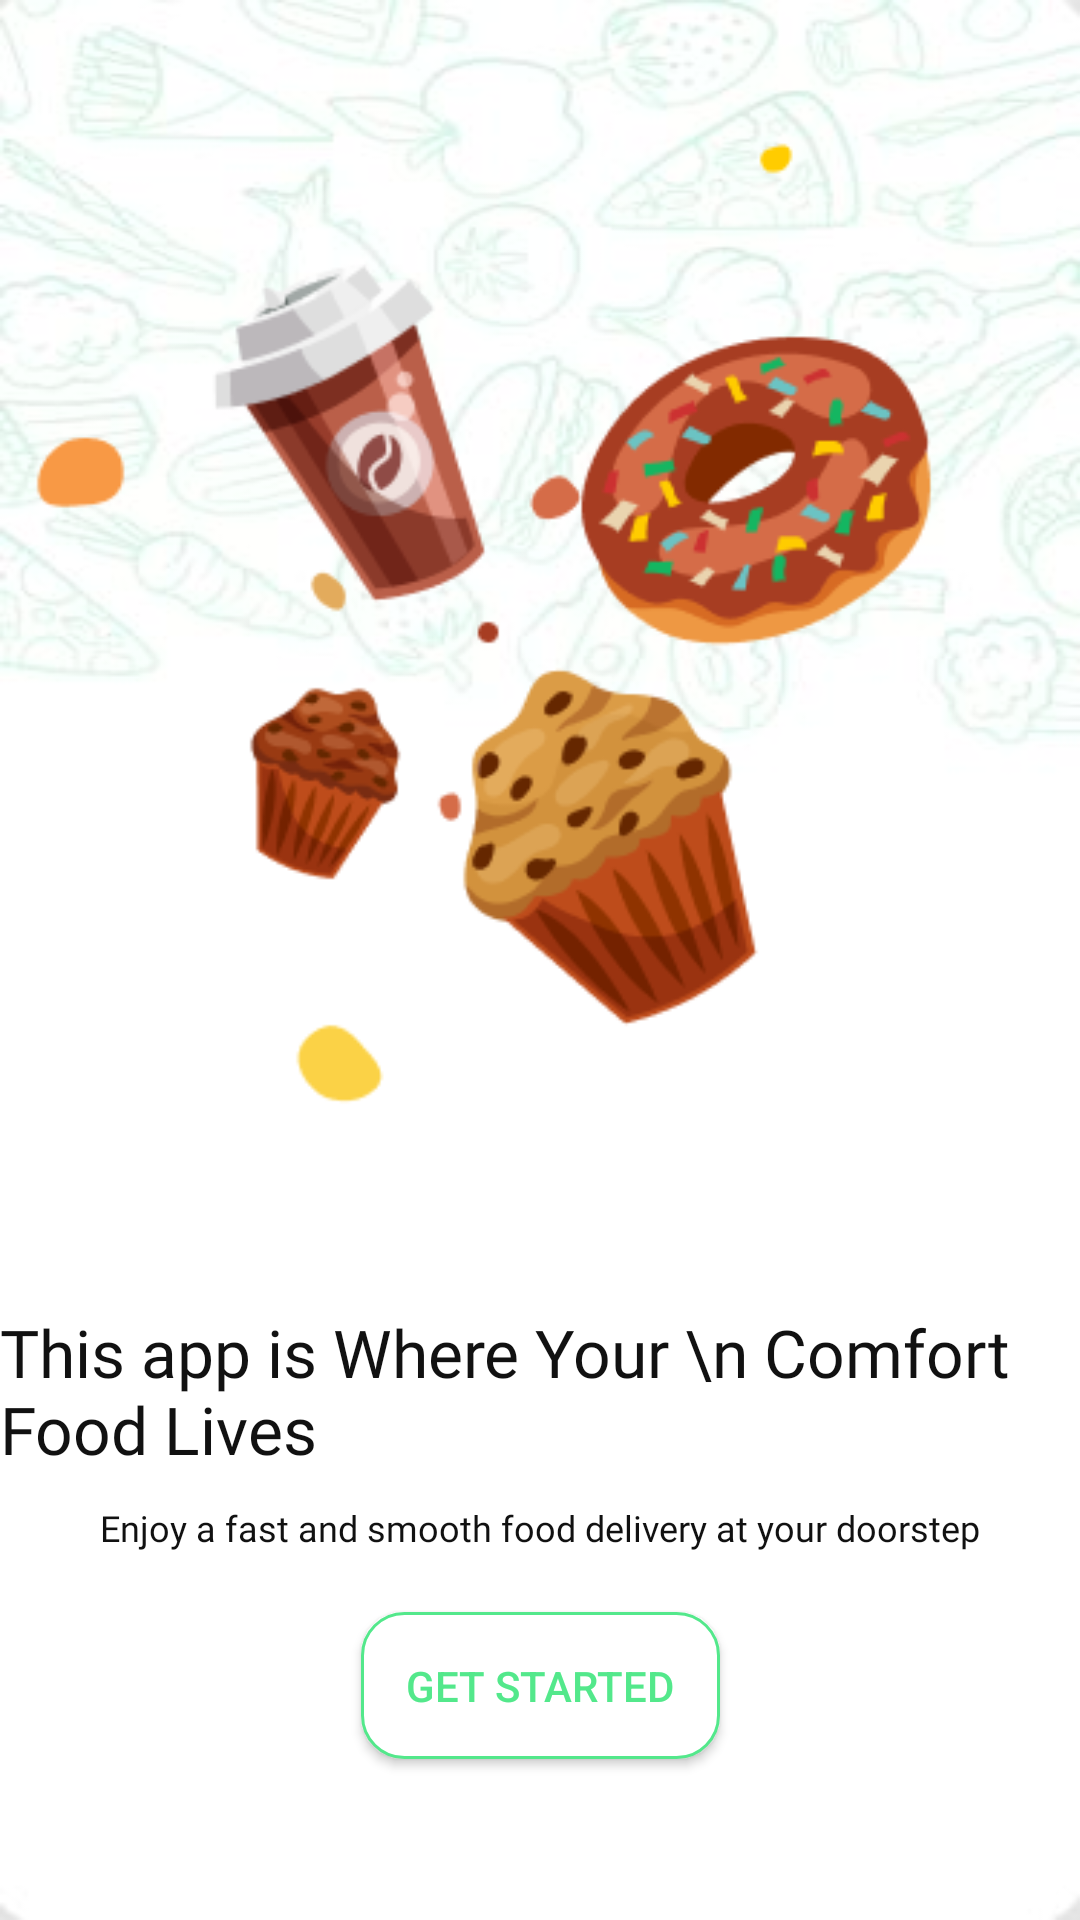

Produce the Android XML layout that renders to this screen, including the resource entries it uses.
<!-- AndroidManifest.xml: application theme Theme.YemekSiparisApp -->
<!-- res/layout/fragment_onboarding_item2.xml -->
<?xml version="1.0" encoding="utf-8"?>
<androidx.constraintlayout.widget.ConstraintLayout xmlns:android="http://schemas.android.com/apk/res/android"
    xmlns:app="http://schemas.android.com/apk/res-auto"
    android:layout_width="match_parent"
    android:layout_height="match_parent" >

    <ImageView
        android:id="@+id/imageView"
        android:layout_width="0dp"
        android:layout_height="wrap_content"
        android:src="@drawable/onboarding2_img"
        app:layout_constraintEnd_toEndOf="parent"
        app:layout_constraintStart_toStartOf="parent"
        app:layout_constraintTop_toTopOf="parent" />

    <TextView
        android:id="@+id/textView9"
        android:layout_width="wrap_content"
        android:layout_height="wrap_content"
        android:fontFamily="@font/bentonsans_medium"
        android:text="This app is Where Your \n Comfort Food Lives"
        android:textColor="?attr/colorOnPrimary"
        android:textSize="22sp"
        app:layout_constraintEnd_toEndOf="parent"
        app:layout_constraintStart_toStartOf="parent"
        app:layout_constraintTop_toBottomOf="@+id/imageView" />

    <TextView
        android:id="@+id/textView10"
        android:layout_width="wrap_content"
        android:layout_height="wrap_content"
        android:layout_margin="10dp"
        android:fontFamily="@font/bentonsans_medium"
        android:text="Enjoy a fast and smooth food delivery at your doorstep"
        android:textColor="?attr/colorOnPrimary"
        android:textSize="12sp"
        app:layout_constraintEnd_toEndOf="@+id/textView9"
        app:layout_constraintStart_toStartOf="@+id/textView9"
        app:layout_constraintTop_toBottomOf="@+id/textView9" />

    <androidx.appcompat.widget.AppCompatButton
        android:id="@+id/startBtn"
        android:layout_width="wrap_content"
        android:layout_height="wrap_content"
        android:background="@drawable/button_outline"
        android:padding="15dp"
        android:layout_margin="20dp"
        android:text="Get Started"
        android:textColor="#ff53e88b"
        app:layout_constraintEnd_toEndOf="parent"
        app:layout_constraintStart_toStartOf="parent"
        app:layout_constraintTop_toBottomOf="@+id/textView10" />

</androidx.constraintlayout.widget.ConstraintLayout>
<!-- resources referenced by this layout -->
<resources>
  <!-- drawable button_outline (drawable) -->
  <?xml version="1.0" encoding="utf-8"?>
  <shape xmlns:android="http://schemas.android.com/apk/res/android" android:shape="rectangle" >
      <corners
          android:radius="14dp"
          />
      <solid
          android:color="?attr/colorPrimary"
          />
      <padding
          android:left="0dp"
          android:top="0dp"
          android:right="0dp"
          android:bottom="0dp"
          />
      <stroke
          android:width="1dp"
          android:color="#ff53e88b"
          />
  </shape>
  <!-- drawable onboarding2_img: png bitmap (drawable, 41710 bytes) -->
  <style name="Theme.YemekSiparisApp" parent="Theme.MaterialComponents.DayNight.NoActionBar">
          
          <item name="colorPrimary">@color/white</item>
          <item name="colorPrimaryVariant">@color/green_outline</item>
          <item name="colorOnPrimary">@color/black_primary</item>
          
          <item name="colorSecondary">@color/orange</item>
          <item name="colorSecondaryVariant">#F3F3F3</item>
          <item name="colorOnSecondary">@color/black</item>
          
          <item name="android:statusBarColor" tools:targetApi="l">?attr/colorOnSecondary</item>
          
          <item name="android:windowBackground">@drawable/app_bg_light</item>
          <item name="background">@drawable/app_bg_light</item>
      </style>
  <color name="white">#FFFFFFFF</color>
  <color name="green_outline">#ff53e88b</color>
  <color name="black_primary">#EE000000</color>
  <color name="orange">#F0A51E</color>
  <color name="black">#FF000000</color>
  <!-- drawable app_bg_light: jpg bitmap (drawable, 19345 bytes) -->
</resources>
